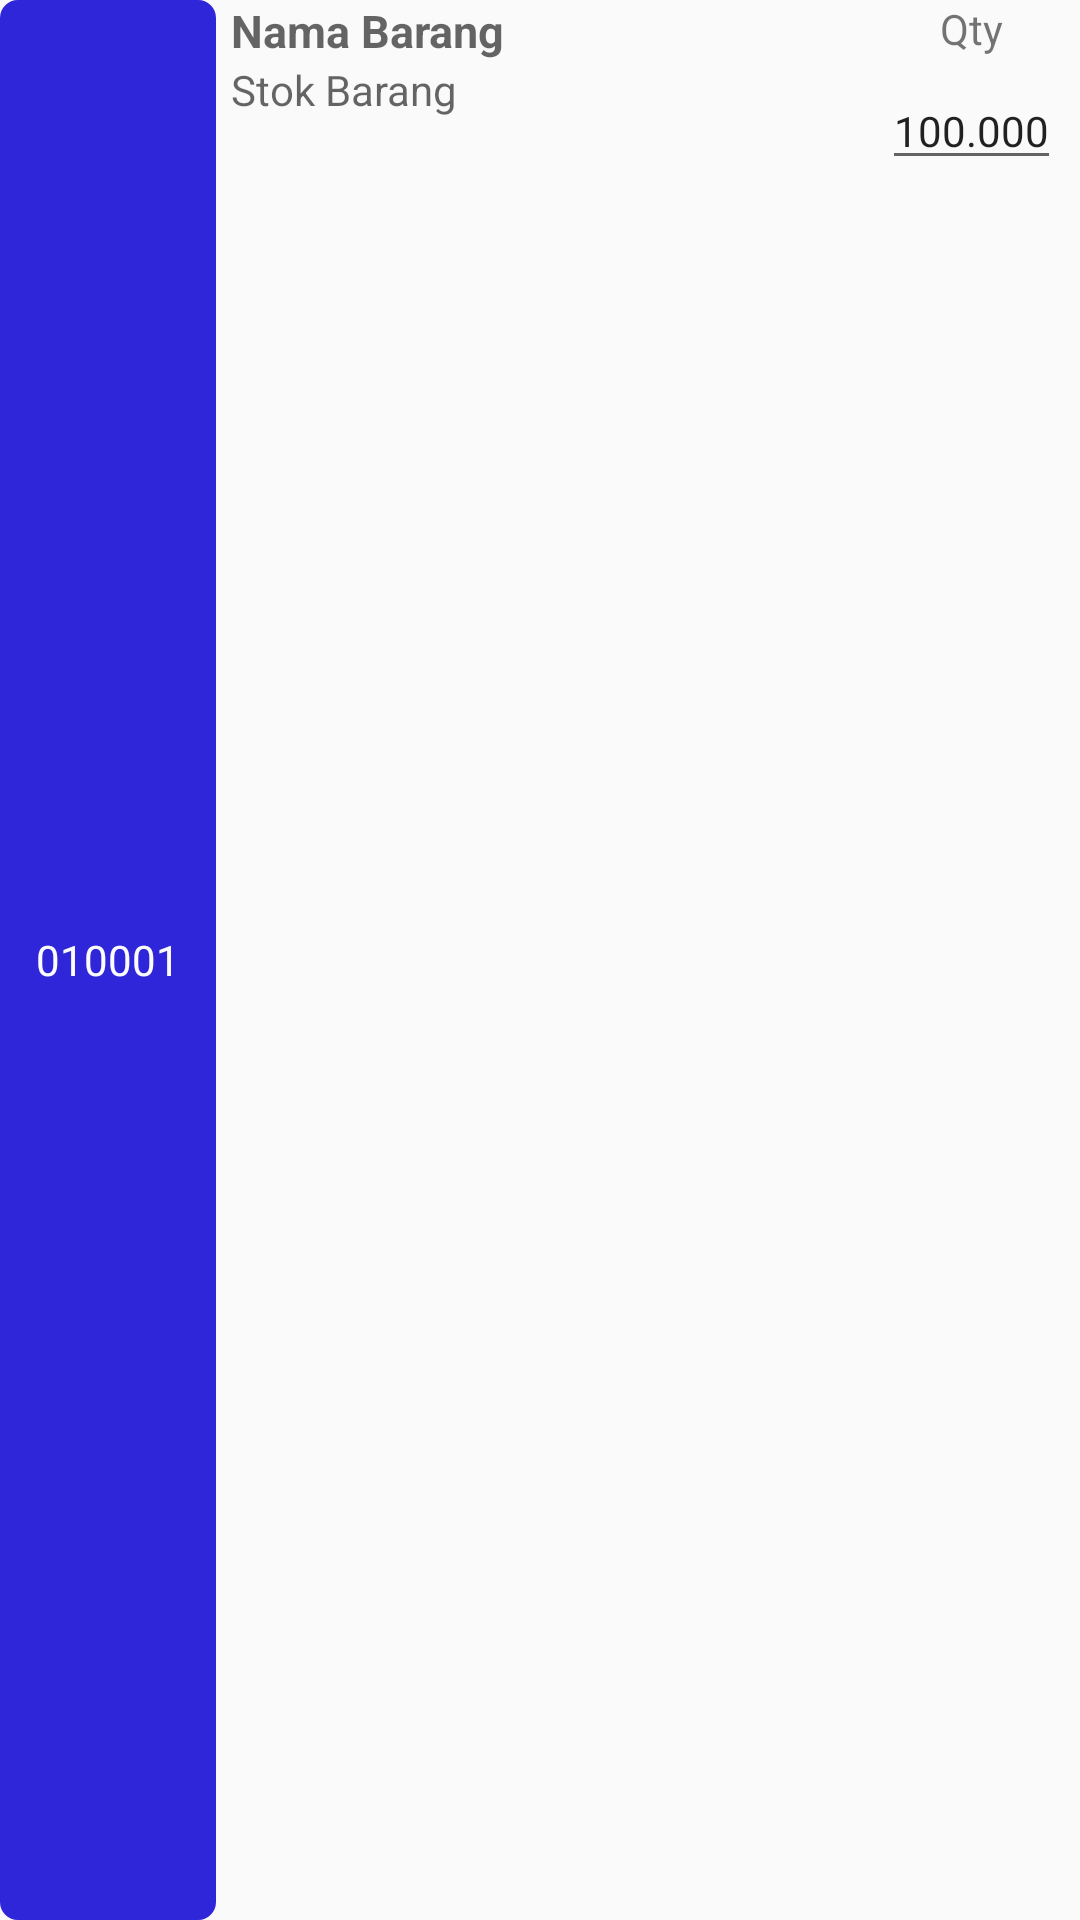

Produce the Android XML layout that renders to this screen, including the resource entries it uses.
<!-- AndroidManifest.xml: application theme AppTheme -->
<!-- res/layout/adapter_stok_opname.xml -->
<?xml version="1.0" encoding="utf-8"?>
<LinearLayout
    xmlns:android="http://schemas.android.com/apk/res/android"
    android:layout_width="match_parent"
    android:layout_height="wrap_content"
    android:orientation="horizontal"
    android:weightSum="10"
    android:layout_margin="10dp">

    <LinearLayout
        android:id="@+id/line1"
        android:layout_width="0dp"
        android:layout_height="match_parent"
        android:layout_weight="2"
        android:background="@drawable/bt_round2"
        android:orientation="horizontal">
        <TextView
            android:id="@+id/kode_barang"
            android:layout_width="match_parent"
            android:layout_height="wrap_content"
            android:enabled="false"
            android:text="010001"
            android:textColor="#fcfcfc"
            android:textAlignment="center"
            android:layout_gravity="center"/>
    </LinearLayout>

    <LinearLayout
        android:layout_width="0dp"
        android:layout_height="match_parent"
        android:layout_weight="6"
        android:orientation="vertical">

        <TextView
            android:id="@+id/nama_barang"
            android:layout_width="match_parent"
            android:layout_height="wrap_content"
            android:hint="Nama Barang"
            android:paddingLeft="5dp"
            android:textColor="#131313"
            android:textSize="15dp"
            android:textStyle="bold" />

        <TextView
            android:id="@+id/stok"
            android:layout_width="match_parent"
            android:layout_height="wrap_content"
            android:hint="Stok Barang"
            android:paddingLeft="5dp"
            android:textColor="#494949"/>

    </LinearLayout>

    <LinearLayout
        android:layout_width="0dp"
        android:layout_height="match_parent"
        android:layout_weight="2"
        android:orientation="vertical">
        <TextView
            android:layout_width="wrap_content"
            android:layout_height="wrap_content"
            android:text="Qty"
            android:textAlignment="center"
            android:layout_gravity="center"/>
        <EditText
            android:id="@+id/qty"
            android:layout_width="wrap_content"
            android:layout_height="wrap_content"
            android:layout_marginTop="5dp"
            android:layout_gravity="center"
            android:text="100.000"
            android:fontFamily="@font/poppins_regular"
            android:textSize="14dp"/>
    </LinearLayout>

</LinearLayout>
<!-- resources referenced by this layout -->
<resources>
  <!-- drawable bt_round2 (drawable) -->
  <?xml version="1.0" encoding="utf-8"?>
  <shape xmlns:android="http://schemas.android.com/apk/res/android"
      android:padding="10dp"
      android:shape="rectangle">
      <solid android:color="@color/colorPrimaryDark" />
      <stroke
          android:width="2dp"
          android:color="@color/colorPrimaryDark" />
      <corners
          android:bottomLeftRadius="5dp"
          android:bottomRightRadius="5dp"
          android:topLeftRadius="5dp"
          android:topRightRadius="5dp" />
  </shape>
  <style name="AppTheme" parent="Theme.AppCompat.Light.NoActionBar">
          
          <item name="colorPrimary">@color/colorPrimary</item>
          <item name="colorPrimaryDark">@color/colorPrimaryDark</item>
          <item name="colorAccent">@color/colorAccent</item>
      </style>
  <color name="colorPrimaryDark">#2F26D9</color>
  <color name="colorPrimary">#2F26D9</color>
  <color name="colorAccent">#2F26D9</color>
</resources>
